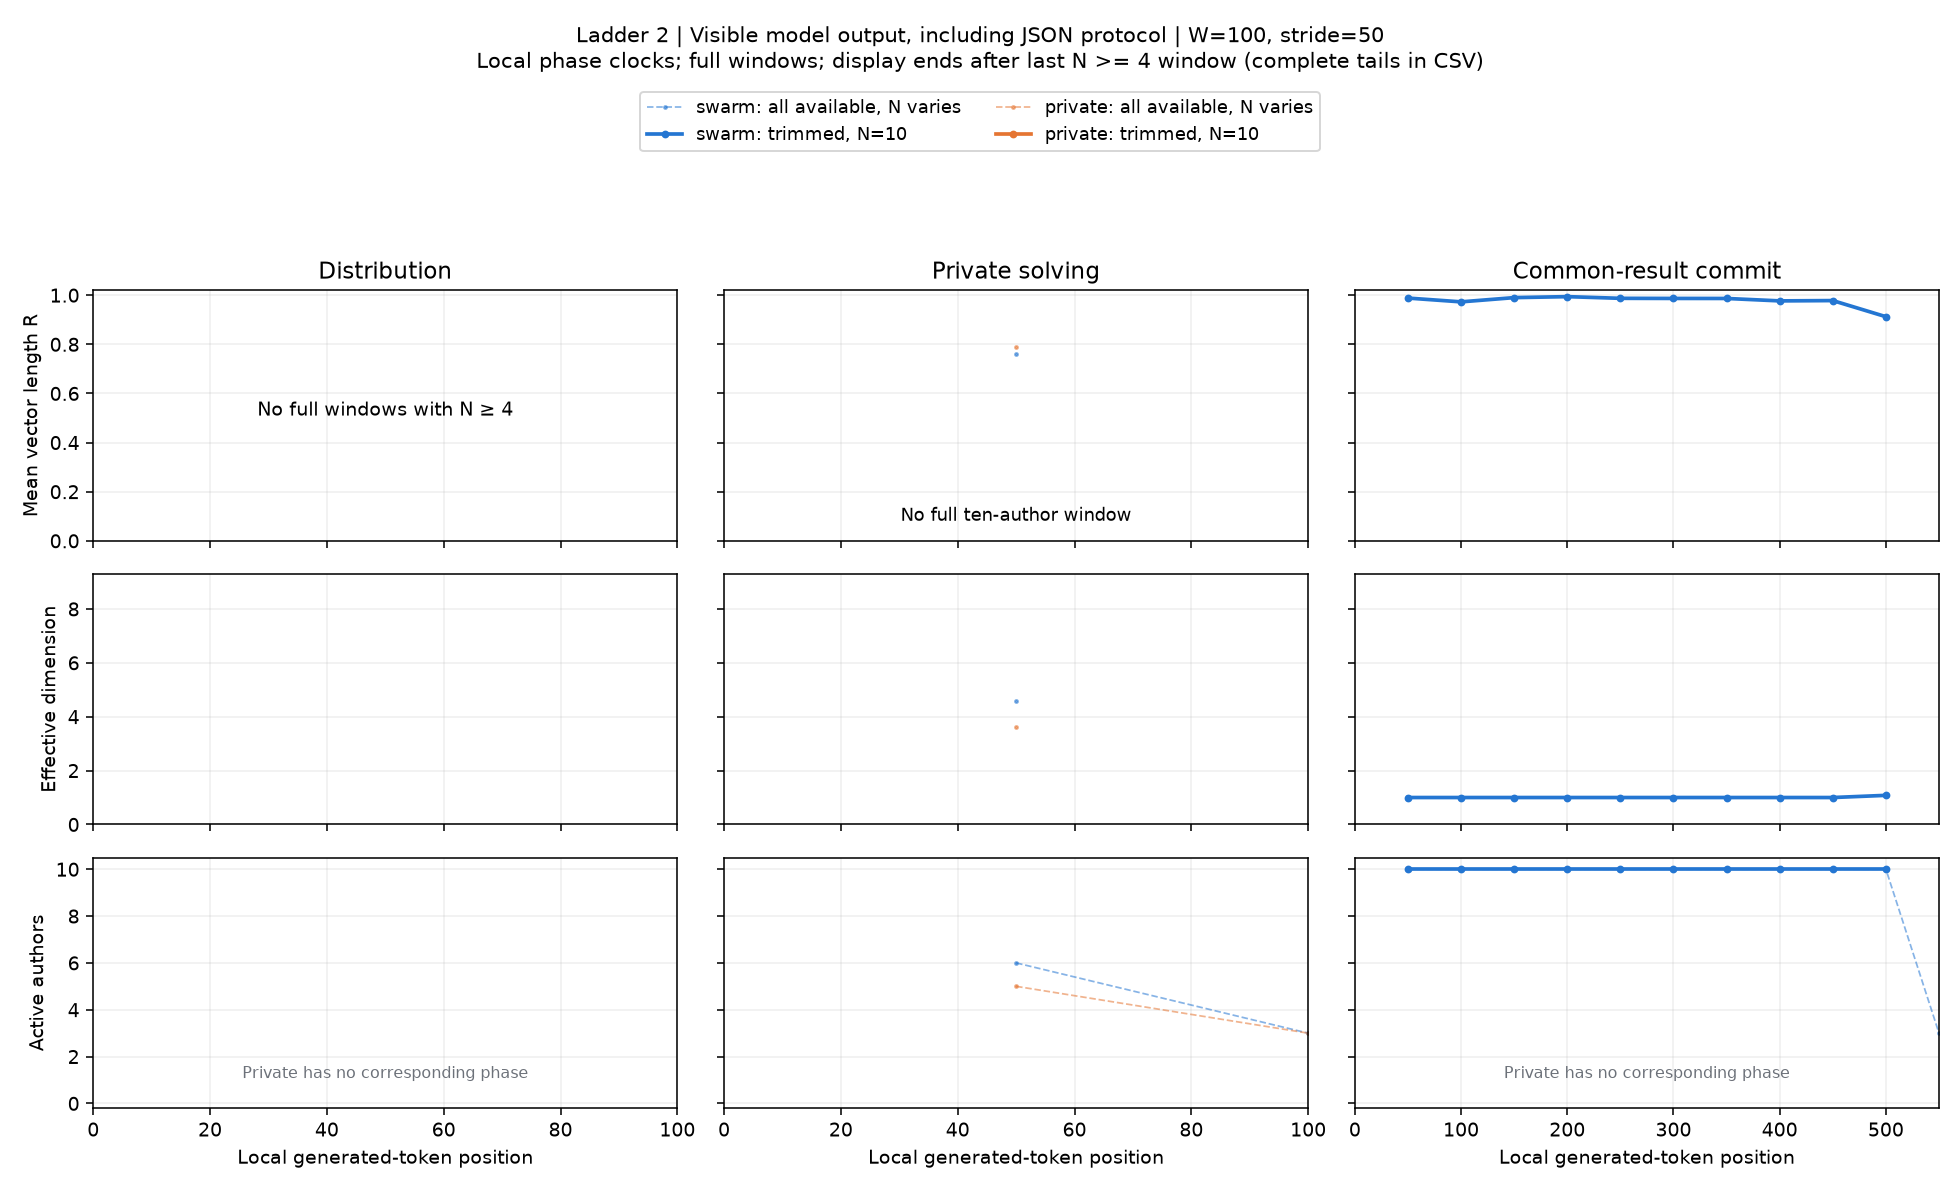

The table this chart was drawn from, first rows:
condition, start, x, n_active, agents, R, eff_dim, pair_cosine, matched_drift, n_matched, rung, channel, width, phase, mode
swarm, 0, 50.0, 6, 1,3,5,7,8,10, 0.7587, 4.564, 0.4907, nan, 0, 2, visible_output, 100, solving, available
swarm, 50, 100.0, 3, 3,7,8, nan, nan, nan, nan, 3, 2, visible_output, 100, solving, available
swarm, 100, 150.0, 2, 3,8, nan, nan, nan, nan, 2, 2, visible_output, 100, solving, available
swarm, 150, 200.0, 1, 8, nan, nan, nan, nan, 1, 2, visible_output, 100, solving, available
swarm, 0, 50.0, 0, , nan, nan, nan, nan, 0, 2, visible_output, 100, solving, trim
swarm, 50, 100.0, 0, , nan, nan, nan, nan, 0, 2, visible_output, 100, solving, trim
swarm, 100, 150.0, 0, , nan, nan, nan, nan, 0, 2, visible_output, 100, solving, trim
swarm, 150, 200.0, 0, , nan, nan, nan, nan, 0, 2, visible_output, 100, solving, trim
private, 0, 50.0, 5, 3,5,6,7,8, 0.7886, 3.618, 0.5273, nan, 0, 2, visible_output, 100, solving, available
private, 50, 100.0, 3, 3,7,8, nan, nan, nan, nan, 3, 2, visible_output, 100, solving, available
private, 100, 150.0, 3, 3,7,8, nan, nan, nan, nan, 3, 2, visible_output, 100, solving, available
private, 0, 50.0, 0, , nan, nan, nan, nan, 0, 2, visible_output, 100, solving, trim
private, 50, 100.0, 0, , nan, nan, nan, nan, 0, 2, visible_output, 100, solving, trim
private, 100, 150.0, 0, , nan, nan, nan, nan, 0, 2, visible_output, 100, solving, trim
swarm, 0, 50.0, 10, 1,2,3,4,5,6,7,8,9,10, 0.9882, 1, 0.974, nan, 0, 2, visible_output, 100, exchange, available
swarm, 50, 100.0, 10, 1,2,3,4,5,6,7,8,9,10, 0.9728, 1.0, 0.9405, 0.5652, 10, 2, visible_output, 100, exchange, available
swarm, 100, 150.0, 10, 1,2,3,4,5,6,7,8,9,10, 0.9901, 1, 0.9781, 0.5486, 10, 2, visible_output, 100, exchange, available
swarm, 150, 200.0, 10, 1,2,3,4,5,6,7,8,9,10, 0.994, 1, 0.9868, 0.1367, 10, 2, visible_output, 100, exchange, available
swarm, 200, 250.0, 10, 1,2,3,4,5,6,7,8,9,10, 0.9872, 1.0, 0.9718, 0.4822, 10, 2, visible_output, 100, exchange, available
swarm, 250, 300.0, 10, 1,2,3,4,5,6,7,8,9,10, 0.9868, 1, 0.9708, 0.4556, 10, 2, visible_output, 100, exchange, available
swarm, 300, 350.0, 10, 1,2,3,4,5,6,7,8,9,10, 0.9866, 1, 0.9705, 0.1957, 10, 2, visible_output, 100, exchange, available
swarm, 350, 400.0, 10, 1,2,3,4,5,6,7,8,9,10, 0.9768, 1, 0.949, 0.1477, 10, 2, visible_output, 100, exchange, available
swarm, 400, 450.0, 10, 1,2,3,4,5,6,7,8,9,10, 0.978, 1.0, 0.9517, 0.2215, 10, 2, visible_output, 100, exchange, available
swarm, 450, 500.0, 10, 1,2,3,4,5,6,7,8,9,10, 0.9124, 1.081, 0.8139, 0.5259, 10, 2, visible_output, 100, exchange, available
swarm, 500, 550.0, 3, 2,4,8, nan, nan, nan, nan, 3, 2, visible_output, 100, exchange, available
swarm, 550, 600.0, 1, 2, nan, nan, nan, nan, 1, 2, visible_output, 100, exchange, available
swarm, 600, 650.0, 1, 2, nan, nan, nan, nan, 1, 2, visible_output, 100, exchange, available
swarm, 650, 700.0, 1, 2, nan, nan, nan, nan, 1, 2, visible_output, 100, exchange, available
swarm, 700, 750.0, 1, 2, nan, nan, nan, nan, 1, 2, visible_output, 100, exchange, available
swarm, 750, 800.0, 1, 2, nan, nan, nan, nan, 1, 2, visible_output, 100, exchange, available
swarm, 800, 850.0, 1, 2, nan, nan, nan, nan, 1, 2, visible_output, 100, exchange, available
swarm, 850, 900.0, 1, 2, nan, nan, nan, nan, 1, 2, visible_output, 100, exchange, available
swarm, 900, 950.0, 1, 2, nan, nan, nan, nan, 1, 2, visible_output, 100, exchange, available
swarm, 950, 1000, 1, 2, nan, nan, nan, nan, 1, 2, visible_output, 100, exchange, available
swarm, 1000, 1050, 1, 2, nan, nan, nan, nan, 1, 2, visible_output, 100, exchange, available
swarm, 1050, 1100, 1, 2, nan, nan, nan, nan, 1, 2, visible_output, 100, exchange, available
swarm, 0, 50.0, 10, 1,2,3,4,5,6,7,8,9,10, 0.9882, 1, 0.974, nan, 0, 2, visible_output, 100, exchange, trim
swarm, 50, 100.0, 10, 1,2,3,4,5,6,7,8,9,10, 0.9728, 1.0, 0.9405, 0.5652, 10, 2, visible_output, 100, exchange, trim
swarm, 100, 150.0, 10, 1,2,3,4,5,6,7,8,9,10, 0.9901, 1, 0.9781, 0.5486, 10, 2, visible_output, 100, exchange, trim
swarm, 150, 200.0, 10, 1,2,3,4,5,6,7,8,9,10, 0.994, 1, 0.9868, 0.1367, 10, 2, visible_output, 100, exchange, trim
swarm, 200, 250.0, 10, 1,2,3,4,5,6,7,8,9,10, 0.9872, 1.0, 0.9718, 0.4822, 10, 2, visible_output, 100, exchange, trim
swarm, 250, 300.0, 10, 1,2,3,4,5,6,7,8,9,10, 0.9868, 1, 0.9708, 0.4556, 10, 2, visible_output, 100, exchange, trim
swarm, 300, 350.0, 10, 1,2,3,4,5,6,7,8,9,10, 0.9866, 1, 0.9705, 0.1957, 10, 2, visible_output, 100, exchange, trim
swarm, 350, 400.0, 10, 1,2,3,4,5,6,7,8,9,10, 0.9768, 1, 0.949, 0.1477, 10, 2, visible_output, 100, exchange, trim
swarm, 400, 450.0, 10, 1,2,3,4,5,6,7,8,9,10, 0.978, 1.0, 0.9517, 0.2215, 10, 2, visible_output, 100, exchange, trim
swarm, 450, 500.0, 10, 1,2,3,4,5,6,7,8,9,10, 0.9124, 1.081, 0.8139, 0.5259, 10, 2, visible_output, 100, exchange, trim
swarm, 500, 550.0, 0, , nan, nan, nan, nan, 0, 2, visible_output, 100, exchange, trim
swarm, 550, 600.0, 0, , nan, nan, nan, nan, 0, 2, visible_output, 100, exchange, trim
swarm, 600, 650.0, 0, , nan, nan, nan, nan, 0, 2, visible_output, 100, exchange, trim
swarm, 650, 700.0, 0, , nan, nan, nan, nan, 0, 2, visible_output, 100, exchange, trim
swarm, 700, 750.0, 0, , nan, nan, nan, nan, 0, 2, visible_output, 100, exchange, trim
swarm, 750, 800.0, 0, , nan, nan, nan, nan, 0, 2, visible_output, 100, exchange, trim
swarm, 800, 850.0, 0, , nan, nan, nan, nan, 0, 2, visible_output, 100, exchange, trim
swarm, 850, 900.0, 0, , nan, nan, nan, nan, 0, 2, visible_output, 100, exchange, trim
swarm, 900, 950.0, 0, , nan, nan, nan, nan, 0, 2, visible_output, 100, exchange, trim
swarm, 950, 1000, 0, , nan, nan, nan, nan, 0, 2, visible_output, 100, exchange, trim
swarm, 1000, 1050, 0, , nan, nan, nan, nan, 0, 2, visible_output, 100, exchange, trim
swarm, 1050, 1100, 0, , nan, nan, nan, nan, 0, 2, visible_output, 100, exchange, trim
